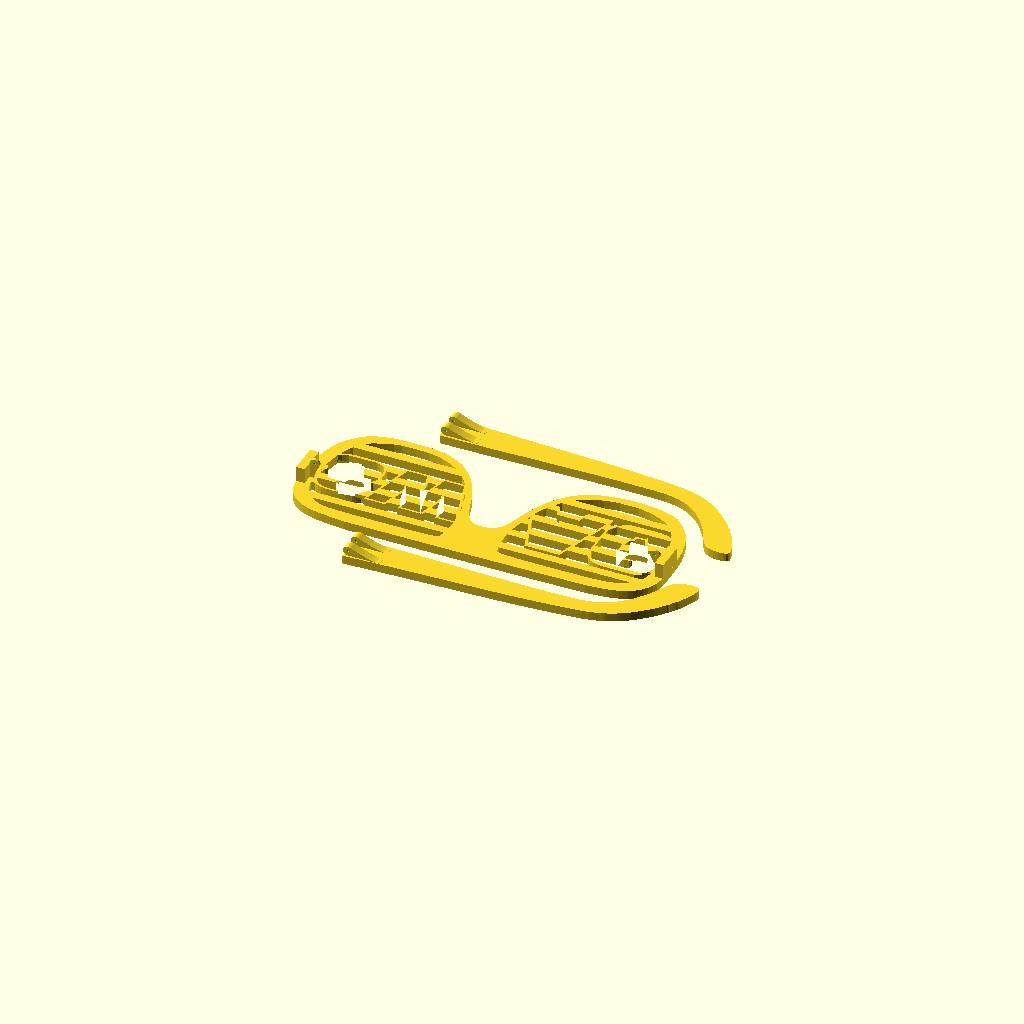
Cell 1: rendered with the file's own defaults.
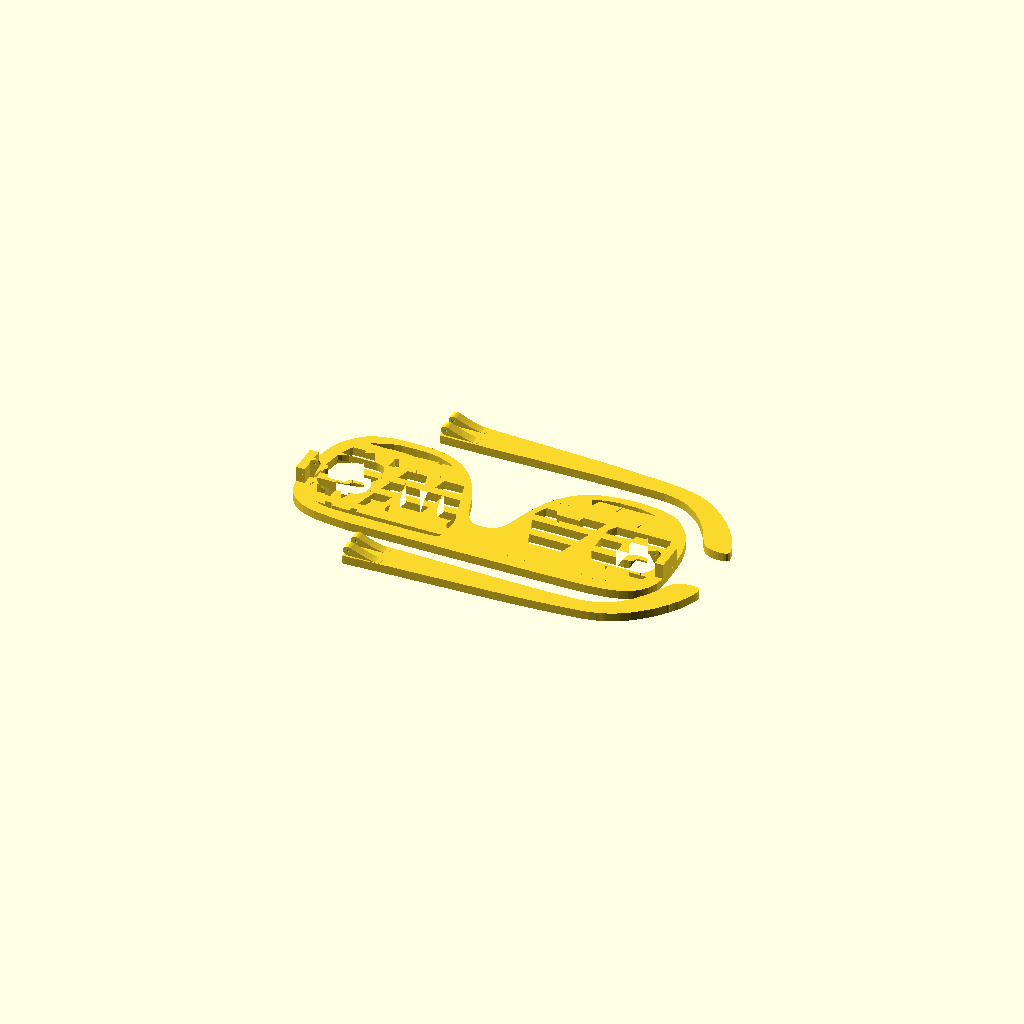
Cell 2: pattern_border = 25 (everything else at default).
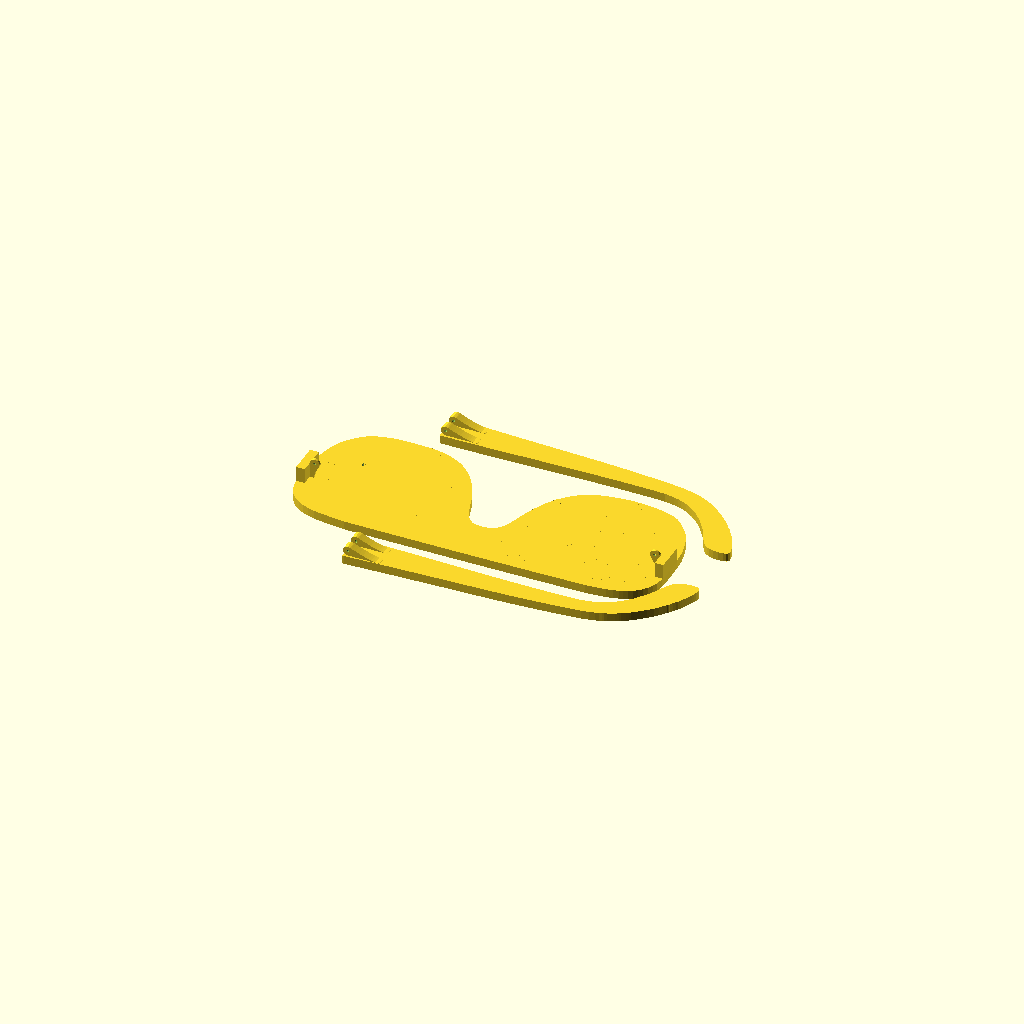
Cell 3: shutter_count = 25 (everything else at default).
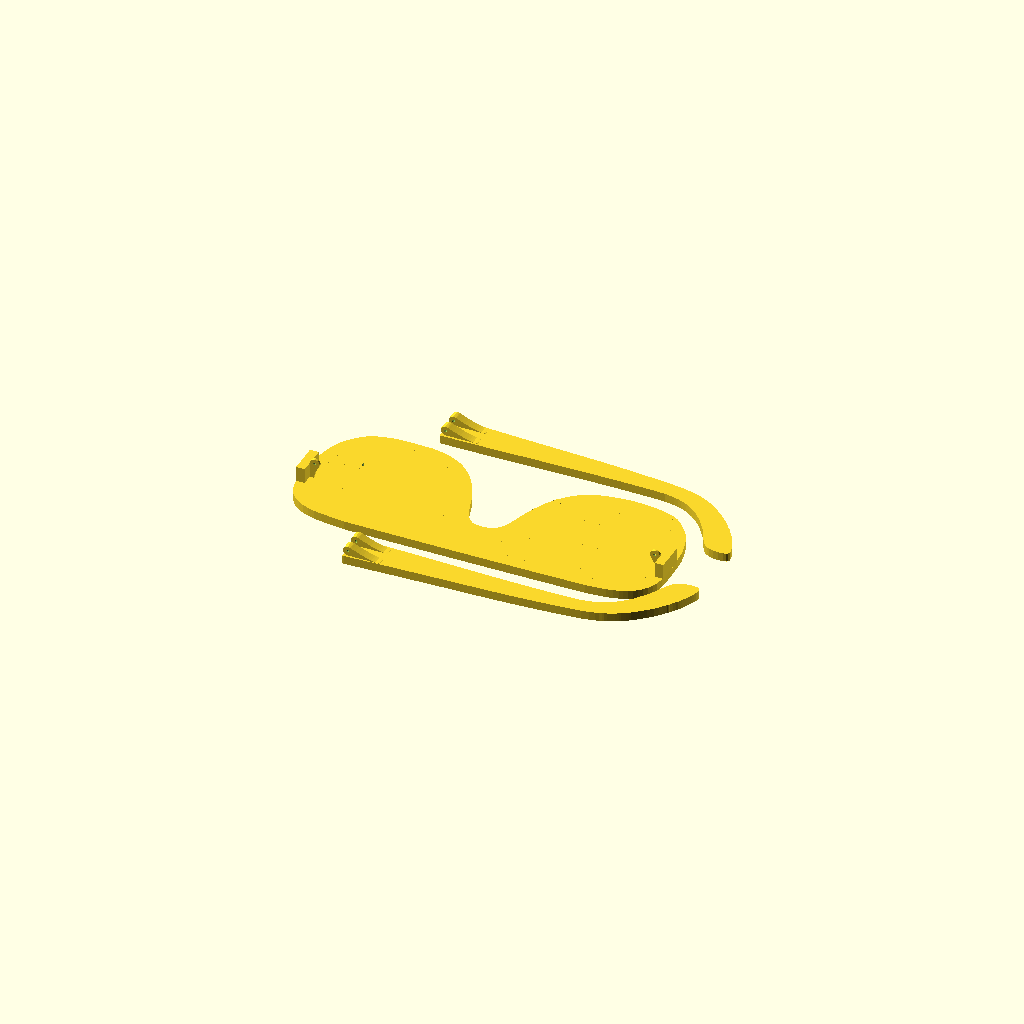
Cell 4: the same model with shutter_size = 25.
One fixed orthographic camera (rotation 55°, 0°, 25°; colour scheme Cornfield) for every cell.
Source of the model, scadFiles/324703/606753.scad:
//	Customizable Shutter Shades

// Currently a work in progress



///////

// CUSTOMIZER VARIABLES

///////

/* [Global] */

// Weight of border around patterns

pattern_border = 2; // [0:25]



/* [Shutter] */

// Number of shutter bars

shutter_count = 7; // [0:25]

// Height of each bar

shutter_size = 9; // [2:25]



/* [Left Pattern] */

// Left lense pattern - Paste your Sencil-o-Matic code here (Use "default" for no pattern or "swag" for swag pattern)

left_input = "swag";

// Set automatic scaling for left pattern

autoscale_left = 1; // [0:False, 1:True]

// Horizontally resize left image

left_size_on_x = 150; // [1:500]

// Vertically resize left image

left_size_on_y = 150; // [1:500]

// Move left image left/right

left_move_x = 0; // [-250:250]

// Move left image up/down

left_move_y = 0; // [-250:250]



/* [Right Pattern] */

// Right lense pattern - Paste your Sencil-o-Matic code here (Use "default" for no pattern or "swag" for swag pattern)

right_input = "swag";

// Set automatic scaling for right pattern

autoscale_right = 1; // [0:False, 1:True]

// Horizontally resize right image 

right_size_on_x = 150; // [1:500]

// Vertically resize right image

right_size_on_y = 150; // [1:500]

// Move right image left/right

right_move_x = 0; // [-250:250]

// Move right image up/down

right_move_y = 0; // [-250:250]



// preview[view:south, tilt:bottom]



/* [Hidden] */



///////

// VARIABLES FOR FRAMES AND LENSES

///////

frame_points = [[383,146],[[198,75.6],[114.69,75.41],[78,75.56],[72.15,76.16],[63,77.05],[52.73,78.26],[44.17,79.6],[37.17,81.45],[30.63,83.87],[24.74,87.31],[19.38,91.72],[15.31,96.35],[12.61,100.42],[10.94,104.54],[9.4,109.29],[8.19,116.25],[7.33,125.65],[7.29,137.69],[8.48,151.65],[10.29,164.34],[12.18,174],[14.31,180.91],[16.69,187],[18.69,191.03],[19.89,193],[21.16,194.58],[23.34,197.68],[26.97,202.12],[31.71,206.93],[35.93,210.51],[38.29,212],[39.5,212.39],[40.92,213.32],[43.21,214.59],[46.5,215.79],[51.38,217.1],[57.5,218.66],[67.24,220.04],[85,220.35],[103.2,219.94],[113,218.21],[119.23,216.45],[123.67,215.15],[127.4,213.72],[131.92,211.64],[135.87,209.53],[138.25,208.05],[140.38,206.31],[143.76,203.58],[148.09,199.61],[152.51,194.88],[157.01,188.83],[161.5,181.67],[164.68,175.81],[166,172.86],[166.29,171.65],[167,169.99],[168,168],[168.99,166.03],[170.24,162.93],[171.86,158.28],[174.03,151.45],[176.61,143.17],[179.81,134.7],[184,129.01],[188.47,125.03],[192.85,123.49],[197.78,123.19],[203.52,123.47],[209.32,124.64],[213.32,127.53],[216.28,130.88],[218.48,134.21],[220.08,137.85],[221.58,142],[223.06,146.79],[224.63,152],[226.19,156.81],[227.63,160.65],[228.6,163.1],[229,164.55],[229.75,166.73],[231.56,170.9],[233.87,175.88],[235.81,180],[237.17,182.62],[238.05,184],[239.15,185.53],[241.02,188.5],[243.02,191.65],[244.46,193.59],[246.39,195.66],[249.56,199.09],[253.43,202.97],[257.06,206.09],[260.96,208.74],[265.5,211.46],[271.23,214.14],[278,216.67],[287.26,218.85],[299,220.69],[312.5,221.79],[326,221.07],[336.86,219.83],[344,218.55],[348.5,217.25],[353,215.95],[356.64,214.64],[359.08,213.32],[360.49,212.39],[361.68,212],[364.42,209.85],[369.6,204.69],[374.89,198.8],[377.92,194.94],[379.58,191.89],[381.58,188],[383.74,183.06],[385.78,177.5],[387.55,170.62],[389.1,162.5],[390.1,150.46],[390.49,133.5],[390.17,117],[389.09,108.5],[387.1,103.46],[384.31,98.36],[380.78,93.78],[376.99,89.99],[373.09,87.2],[369.26,85.01],[365.28,83.33],[361,81.74],[355.77,80.35],[349.5,79.14],[340.44,78.07],[328.5,77.04],[284.39,76.21],[198,75.6]],[[108.81,89.13],[69.15,89.51],[52,90.38],[46.72,91.73],[41.75,93.39],[38.4,94.97],[37,96.14],[36.65,96.75],[35.81,97],[33.84,98.21],[30.77,101.13],[27.57,104.96],[25.3,108.38],[23.76,112.64],[22.34,118.5],[21.4,125.44],[21,132.31],[21.3,139.96],[22.03,148.81],[23.22,157.86],[24.63,166],[26.2,172.47],[27.74,177.5],[29.54,181.81],[31.71,186.56],[34.67,191.51],[38.38,196.31],[41.73,199.62],[43.81,201],[44.65,201.24],[45,201.81],[46.25,202.9],[49.25,204.38],[53.28,206.01],[57,207.45],[61.23,208.91],[66.5,210.58],[74.52,212.01],[88.5,212.33],[102.84,211.87],[112.14,210.21],[118.08,208.47],[121.64,207.18],[124.75,205.65],[129.62,203.34],[135.47,200.01],[140.97,196.03],[145.96,191.2],[150.61,185.85],[154.48,180.25],[157.59,174.81],[159.79,170.18],[161.49,166.5],[162.86,163.21],[164.3,159.5],[165.66,155.5],[166.84,151.5],[168.04,146.77],[169.44,141],[170.79,133.03],[171.87,123],[172.25,112.21],[171.52,103],[170.45,96.51],[169.58,92.85],[167.79,91.36],[164.49,90.1],[148.47,89.31],[108.81,89.13]],[[288,89.14],[252.58,89.49],[236.12,90.36],[229.73,91.5],[227.89,98.5],[226.53,106.16],[226.03,115],[226.46,124.21],[227.54,133],[229.05,140.47],[230.52,146.5],[231.96,151.5],[233.39,156.5],[234.88,161.21],[236.46,165.5],[238.25,169.65],[240.27,174],[243.48,179.4],[248.14,186.08],[252.84,191.89],[256.16,195.22],[258.44,196.93],[260.64,198.83],[263.58,200.99],[267.64,203.32],[272.1,205.5],[276,207.3],[280.23,208.85],[285.5,210.42],[292.75,211.84],[301.77,213.05],[311.57,213.6],[320.27,212.98],[327.7,211.74],[334,210.33],[340.09,208.33],[347,205.67],[353.97,202.05],[359.67,197.26],[364.19,191.71],[367.75,185.74],[370.27,179.72],[372.26,174],[373.85,167.31],[375.43,158.94],[376.57,147.77],[377,133.94],[376.65,120.64],[375.25,113.5],[373.8,109.68],[372.77,107.5],[371.46,105.81],[369.35,103.16],[366.25,100.02],[362.58,97.18],[358.67,94.93],[355,93.19],[349.88,91.82],[342.5,90.45],[325.47,89.39],[288,89.14]]];

hingeB_points = [[34,71],[[195.5,108.67],[191.5,108.65],[187.5,109.91],[184.01,111.92],[181.23,114.21],[179.33,116.95],[177.98,120.08],[177.29,130.79],[177,151.74],[177,180],[184.37,180],[191.75,180],[193.42,169.26],[195.09,158.53],[201.25,148.01],[206.17,139.41],[209.36,133.5],[210.74,129.38],[211.1,125.03],[210.34,120.8],[208.82,116.9],[206.3,113.73],[203.13,111.25],[199.39,109.67],[195.5,108.67]],[[194.63,120],[192.51,120.54],[190.65,121.83],[189.49,123.71],[189,125.67],[189.56,127.61],[190.92,129.43],[192.95,130.55],[195.13,130.83],[197.19,129.82],[198.91,127.87],[199.86,125.23],[198.67,122.62],[196.79,120.72],[194.63,120]]];

armHinge_points = [[330,87],[[86.66,108.64],[75.43,106.35],[64.9,109.93],[54.38,113.5],[46.93,121.62],[39.49,129.75],[37.14,140.62],[34.8,151.5],[37.93,162],[41.07,172.5],[49.21,180],[57.34,187.5],[67.42,190.24],[77.5,192.98],[221.25,192.99],[340.79,192.75],[365,191.5],[361.39,190.27],[344.86,190],[324.72,190],[308.11,186.95],[288.74,182.57],[264.5,175.84],[237.5,167.36],[210.5,158.3],[180.97,147.13],[147.5,133.3],[120.08,121.32],[104.69,114.34],[96.74,111.21],[86.66,108.64]],[[79.34,137.37],[75.34,137.38],[72.5,137.9],[70.36,139.3],[68.04,141.43],[66.06,144.63],[65.57,149.5],[66.06,154.37],[68.04,157.59],[70.75,159.89],[73.8,161.66],[77.12,162.51],[80.44,162.44],[83.79,161.01],[87.14,158.35],[89.94,154.55],[90.45,149.41],[89.86,144.35],[87.29,140.83],[83.83,138.29],[79.34,137.37]]];

arm_points = [[400,115],[[387.5,91.09],[381.14,91.63],[375.7,92.85],[371.33,94.99],[367.59,97.77],[363.57,103.36],[358.55,112.25],[354.14,120.85],[351.57,125.74],[350.2,127.87],[348.66,129.82],[347.49,131.43],[347,132.72],[346.56,133.64],[345.5,134.36],[344.44,135.1],[344,136.07],[342.06,138.97],[337.38,144.35],[330.8,150.79],[324.28,156.23],[318.48,160.14],[313.64,162.87],[309.54,164.67],[305.5,166.31],[300.91,167.7],[295.5,168.91],[289.52,169.97],[283.57,170.99],[265.31,171.71],[228.07,171.99],[174.41,171.4],[115,170],[62.59,168.61],[25.75,168.02],[0,168],[0,186.83],[0.13,200.26],[0.44,206.1],[3.19,206.22],[9.19,205.88],[25.93,204.95],[54.5,203.63],[89.3,202.19],[121,200.95],[149.18,199.92],[175.5,198.98],[199.62,197.92],[222.5,196.58],[243.62,195.05],[263.5,193.5],[280.3,191.94],[294,190.37],[303.77,188.7],[311.1,186.9],[315.41,185.56],[317.91,185],[320.14,184.37],[323.8,182.86],[328.3,180.79],[332.5,178.83],[335.91,177.13],[338.5,175.7],[340.79,174.25],[343.5,172.5],[345.91,170.87],[347.5,169.75],[350.41,167.41],[356,162.86],[362.71,157.03],[368.29,151.62],[372.6,146.75],[376.21,142.25],[378.66,139.25],[380.17,138],[380.76,137.72],[381,137.04],[381.75,135.26],[383.56,132.32],[385.57,129.5],[386.81,128.02],[387.72,126.92],[388.94,125],[390.65,121.77],[392.74,117.5],[394.81,113.09],[396.46,109.5],[397.77,106.19],[399.01,102.45],[399.74,98.87],[399.85,95.97],[398.87,93.89],[397,92.29],[393.18,91.42],[387.5,91.09]]];



f_t = 9;

f_w = frame_points[0][0];

f_h= frame_points[0][1];

f_offX = (-f_w/2)-8;

f_offY = -f_h-3;

f_offZ = 0;



hA_t = f_t*1.75;

hA_w = f_t;

hA_h= f_t*3.5;

hB_t = hA_t*1.25;//**

hB_w = f_t*1.125;

hB_h= f_t;

h_offX = -f_w/2;

h_offY = -f_t*3.5;

h_offZ = f_t;

hB_offX = -f_w/2;

hB_offY = -f_t*3.5;

hB_offZ = f_t;



hB_scale_x = f_t*1.125/hingeB_points[0][0];

hB_scale_y = f_t/hingeB_points[0][1];

hB_scale_z = hB_scale_x;

a_scale_x = f_w*0.8625/arm_points[0][0];

a_scale_y = a_scale_x;

a_scale_z = 1;

ah_scale_x = f_t*1.125/armHinge_points[0][1];

ah_scale_y = f_t/hB_t;

ah_scale_z = f_t*1.125/armHinge_points[0][1];



///////

// VARIABLES FOR SHUTTERS AND PATTERNS

///////

//Constant size values

//Width

x_size = 383;

//Height

y_size = 146;

//Thickness

z_size = 9;



//Constant pattern postioning values

l_modX = -325;

l_modY = -150;

r_modX = -95;

r_modY = -150;



//Calculated shutter variables

//Spacing between each shutter INCULDING OVERLAP WITH INVERSE

s_spacing = ((2*shutter_count)-1)*shutter_size>=y_size? shutter_size: (y_size-(shutter_count*shutter_size))/(shutter_count-1);

//Height of each shutter excluding any overlap

s_size = (y_size-((shutter_count-1)*s_spacing))/shutter_count;

//Overlap of each shutter (should be calculated)

s_overlap = s_size>=shutter_size? 0: (s_spacing-s_size)/2;



//Pre-defined point arrays for patterns

d_points = [[0,0], [[0,0],[0,0]]];

l_swag = [[185,72],[[139.54,113.07],[129.7,113.48],[122.95,114.36],[118.67,115.89],[114.77,117.83],[111.53,120.7],[108.94,124.61],[107.24,129.67],[107.22,136.45],[108.08,142.82],[109.79,147.16],[112.4,150.19],[115.7,152.66],[119.12,154.3],[122,155.32],[127.43,156.2],[136.97,157.51],[146.16,158.96],[150.72,160.18],[151.62,161.48],[152,163.12],[151.41,165.04],[150,167],[147.01,168.61],[140.93,169],[135.4,168.71],[132.02,168.01],[130.51,166.42],[129.5,164.01],[128.84,161],[117.92,161],[107,161],[107,166.77],[107.51,172.08],[109.44,176.12],[112.17,179.14],[115.3,181.34],[119.27,182.82],[124.02,184.1],[131.98,184.81],[144.41,184.8],[157.48,184.07],[164,182.33],[167.72,180.28],[170.35,178.21],[172.05,175.62],[173.55,172.32],[174.53,167.63],[174.96,161.72],[174.58,155.98],[173.63,151.72],[171.96,148.8],[169.87,146.3],[167.12,144.3],[163.88,142.59],[157.55,141.05],[147.39,139.46],[137.63,137.88],[132.25,136.39],[130.66,134.99],[130,133.63],[130.54,132.21],[131.83,130.65],[134.6,129.4],[139.37,129],[144.47,129.46],[147.55,131.45],[149.28,133.5],[150,134.95],[153,135.73],[161.5,136],[173,136],[173,131.9],[172.52,127.99],[171.36,124.34],[169.28,121.2],[166.57,118.49],[162.61,116.34],[157.5,114.54],[150.01,113.41],[139.54,113.07]],[[189.59,114],[178.26,114],[183.75,132.75],[189.01,150.69],[193.93,167.5],[198.61,183.5],[211.28,183.78],[223.95,184.06],[224.48,181.78],[226.29,174.15],[229.9,159],[233.51,144.96],[235.33,140],[236.92,146.2],[239.99,159],[243.19,172.47],[245.11,180.28],[246.09,184.06],[258.64,183.78],[271.2,183.5],[281.42,148.75],[291.65,114],[280.36,114],[269.08,114],[268.09,117.75],[266.14,125.39],[262.85,138.5],[258.6,155.5],[253.62,134.75],[248.63,114],[235.03,114],[221.43,114],[216.48,134.07],[212.59,148.67],[210.79,152.32],[209.21,146.77],[206.47,136],[203.66,124.66],[201.91,117.75],[200.92,114],[189.59,114]]];

r_swag = [[153,71],[[163.9,114],[147.27,114],[135.98,147.75],[127.86,171.96],[124.22,182.78],[126.39,183.74],[136.1,183.78],[148.43,183.5],[150.09,178],[151.74,172.5],[163.7,172.22],[175.67,171.94],[177.49,177.97],[179.32,184],[191.57,184],[203.83,184],[192.17,149],[180.52,114],[163.9,114]],[[241.55,114.02],[226,114.37],[219.4,115.91],[215.71,118.06],[212.61,120.64],[210.27,124.21],[208.39,128.79],[207.23,136.57],[207.17,151.32],[207.5,168.56],[210.06,173.53],[213.25,178.12],[218.49,181.5],[224.36,184.5],[241.43,184.5],[256.08,184.16],[263.08,182.73],[267.08,180.68],[270.28,178.23],[272.63,175.13],[274.62,171.5],[276.03,165.53],[276.79,155.25],[277.24,143],[259.62,143],[242,143],[242,151],[242,159],[247.5,159],[253,159],[253,161.43],[252.54,163.61],[251.43,165.43],[248.72,166.63],[243.49,167],[238.28,166.73],[234.69,166.07],[232.62,164.49],[231.12,161.92],[230.33,156.97],[230.01,149.6],[230.32,142.06],[231.07,136.7],[232.47,133.6],[234.63,131.95],[237.83,131.28],[242.02,131],[246.23,131.34],[249.48,132.17],[251.46,133.68],[252.63,135.67],[253.22,138],[264.75,138],[276.28,138],[275.7,132.39],[274.62,127.27],[272.63,123.01],[269.4,119.55],[264.87,116.62],[259.61,114],[241.55,114.02]],[[163.96,132.63],[162.75,135.26],[160.55,142.31],[158.38,149.87],[157.22,153.75],[158.44,154.72],[163.76,155],[170.74,155],[167.6,144.07],[165.24,136.2],[163.96,132.63]]];



//Pattern point arrays

l_points = (left_input=="default"? d_points: left_input=="swag"? l_swag: left_input);

r_points = (right_input=="default"? d_points: right_input=="swag"? r_swag: right_input);



//Scale values

l_scale_x = left_size_on_x/l_points[0][0];

l_scale_y = autoscale_left>0? l_scale_x: left_size_on_y/l_points[0][1];

r_scale_x = right_size_on_x/r_points[0][0];

r_scale_y = autoscale_right>0? r_scale_x: right_size_on_y/r_points[0][1];



///////

// MODULES FOR FRAMES AND LENSES

///////

//Gets glasses frame without hinges or arms

module frame(){

translate([f_offX,f_offY,f_offZ])

difference() {

	linear_extrude(height=f_t) polygon(frame_points[1]);

	union() {

			for (i = [2:len(frame_points) -1] ) {

				translate([0,0,-f_t])

				linear_extrude(height=f_t*3) {polygon(frame_points[i]);}

				}

			}

	}

}

//Gets lenses

module lenses(){

translate([f_offX,f_offY,f_offZ])

intersection() {

	linear_extrude(height=f_t) polygon(frame_points[1]);

	union() {

			for (i = [2:len(frame_points) -1] ){

				translate([0,0,-f_t])

				linear_extrude(height=f_t*3){

					polygon(frame_points[i]);

					}

				}

			}

	}

}

//Gets specified (left or right) hinge for glasses

module hinge(dir){

mirror([dir=="left"?0:1,0,0])

translate([h_offX,h_offY,h_offZ]){

	cube([hA_w,hA_h,hA_t], center=false);

	translate([hA_w,(hA_h/2)-(hB_h/2),0])

	//resize([hB_w,hB_h,0],auto=true)

	scale([hB_scale_x,hB_scale_y,hB_scale_z])

	rotate([270,0,0])

	translate([-177,-108.65-hingeB_points[0][1],0])

	difference() {

		linear_extrude(height=hB_t) polygon(hingeB_points[1]);

		union() {

				for (i = [2:len(hingeB_points) -1] ) {

					translate([0,0,-hB_t])

					linear_extrude(height=hB_t*3) {polygon(hingeB_points[i]);}

				}

			}

		}

	}

}

//Gets specified (left or right) arm for glasses

module arm(dir){

mirror([0,dir=="left"?0:1,0])translate([25,100,0]) union(){

	//resize([f_w*0.8625,0,f_t],auto=true)

	scale([a_scale_x,a_scale_y,a_scale_z])

	translate([0,-arm_points[0][1],0])

	translate([0,-91.09,0]){

			union() {

				for (i = [1:len(arm_points) -1] ){

					linear_extrude(height=f_t){

						polygon(arm_points[i]);

						}

					}

				}

			}

	translate([0,(-hB_h*2)-2.25,f_t])

	union(){

		translate([0,hB_h,0])

		//resize([0,hB_h,hB_w],auto=true)

		scale([ah_scale_x,ah_scale_y,ah_scale_z])

		rotate([270,0,0])

		translate([-34.8,-106.35-armHinge_points[0][1],0])

		difference() {

			linear_extrude(height=hB_t) polygon(armHinge_points[1]);

			union() {

					for (i = [2:len(armHinge_points) -1] ) {

						translate([0,0,-hB_t])

						linear_extrude(height=hB_t*3) {polygon(armHinge_points[i]);}

					}

				}

			}

		translate([0,-hB_h,0])

		//resize([0,hB_h,hB_w],auto=true)

		scale([ah_scale_x,ah_scale_y,ah_scale_z])

		rotate([270,0,0])

		translate([-34.8,-106.35-armHinge_points[0][1],0])

		difference() {

			linear_extrude(height=hB_t) polygon(armHinge_points[1]);

			union() {

					for (i = [2:len(armHinge_points) -1] ) {

						translate([0,0,-hB_t])

						linear_extrude(height=hB_t*3) {polygon(armHinge_points[i]);}

					}

				}

			}

		}

	}

}

//Gets shutterless glasses frames

module glasses(){

translate([-125,25,0]) arm("left");

translate([-125,-25,0]) arm("right");

frame();

hinge("left");

hinge("right");

}



///////

// MODULES FOR SHUTTERS AND PATTERNS

///////

//Create shutter bars

module shutters(){

intersection(){

	lenses();

	translate([-x_size/2,-y_size/2,0])union() {

		for (i = [0:shutter_count-1] ) {

			translate([0,i*(s_size+s_spacing),0])

			cube([x_size, s_size, z_size]);

			}

		}

	}

}

//Create inverse shutter bars

module ishutters(){

intersection(){

	lenses();

	translate([-x_size/2,-y_size/2,0])union() {

		for (i = [0:shutter_count-2] ) {

			translate([0,(i*(s_size+s_spacing))+s_size+s_overlap,0])

			cube([x_size, s_size, z_size]);

			}

		}

	}

}

//Create constant shutter bars (where normal and inverse shutters would otherwise overlap)

module soverlap(){

intersection(){

	lenses();

	translate([-x_size/2,-y_size/2,0])union() {

		for (i = [0:(2*(shutter_count-1))-1] ) {

			translate([0,(i*(s_size+s_overlap))+s_size,0])

			cube([x_size, s_overlap, z_size]);

			}

		}

	}

}

//Get pattern for left lense

module l_pattern(){

	scale([l_scale_x, l_scale_y, 1])

	translate([l_modX, l_modY, -z_size])union() {

			for (i = [1:len(l_points) -1] ) {

				linear_extrude(height=z_size*3) {polygon(l_points[i]);}

				}

			}

}

//Get border for pattern on left lense

module l_border(){

difference(){

	union() {

		translate([-pattern_border, 0, 0])l_pattern();

		translate([-pattern_border, -pattern_border, 0])l_pattern();

		translate([0, -pattern_border, 0])l_pattern();

		translate([pattern_border, -pattern_border, 0])l_pattern();

		translate([pattern_border, 0, 0])l_pattern();

		translate([pattern_border, pattern_border, 0])l_pattern();

		translate([0, pattern_border, 0])l_pattern();

		translate([0, 0, 0])l_pattern();

		}

	l_pattern();

	}

}

//Get pattern for right lense

module r_pattern(){

	scale([r_scale_x, r_scale_y, 1])

	translate([r_modX, r_modY, -z_size])union() {

			for (i = [1:len(r_points) -1] ) {

				linear_extrude(height=z_size*3) {polygon(r_points[i]);}

				}

			}

}

//Get border for pattern on right lense

module r_border(){

difference(){

	union() {

		translate([-pattern_border, 0, 0])r_pattern();

		translate([-pattern_border, -pattern_border, 0])r_pattern();

		translate([0, -pattern_border, 0])r_pattern();

		translate([pattern_border, -pattern_border, 0])r_pattern();

		translate([pattern_border, 0, 0])r_pattern();

		translate([pattern_border, pattern_border, 0])r_pattern();

		translate([0, pattern_border, 0])r_pattern();

		translate([0, 0, 0])r_pattern();

		}

	r_pattern();

	}

}

//Get lenses with patterns

module patternLenses(){

union(){

	intersection(){

		lenses();

		union(){

			translate([left_move_x,left_move_y,0])l_border();

			translate([right_move_x,right_move_y,0])r_border();

			}

		}

	difference(){

		shutters();

		union(){

			translate([left_move_x,left_move_y,0])l_pattern();

			translate([right_move_x,right_move_y,0])r_pattern();

			}

		}

	intersection(){

		ishutters();

		union(){

			translate([left_move_x,left_move_y,0])l_pattern();

			translate([right_move_x,right_move_y,0])r_pattern();

			}

		}

	soverlap();

	}

}

//Get shutter shades

module shutterShades(){

	union(){

		glasses();

		patternLenses();

	}

}



///////

// CREATING SHUTTER SHADES

///////

shutterShades();
Customizer parameters (derived from the source; name, type, default, range or options):
pattern_border: number, default 2, range 0 to 25
shutter_count: number, default 7, range 0 to 25
shutter_size: number, default 9, range 2 to 25
left_input: string, default "swag"
autoscale_left: number, default 1, options 0, 1
left_size_on_x: number, default 150, range 1 to 500
left_size_on_y: number, default 150, range 1 to 500
left_move_x: number, default 0, range -250 to 250
left_move_y: number, default 0, range -250 to 250
right_input: string, default "swag"
autoscale_right: number, default 1, options 0, 1
right_size_on_x: number, default 150, range 1 to 500
right_size_on_y: number, default 150, range 1 to 500
right_move_x: number, default 0, range -250 to 250
right_move_y: number, default 0, range -250 to 250
